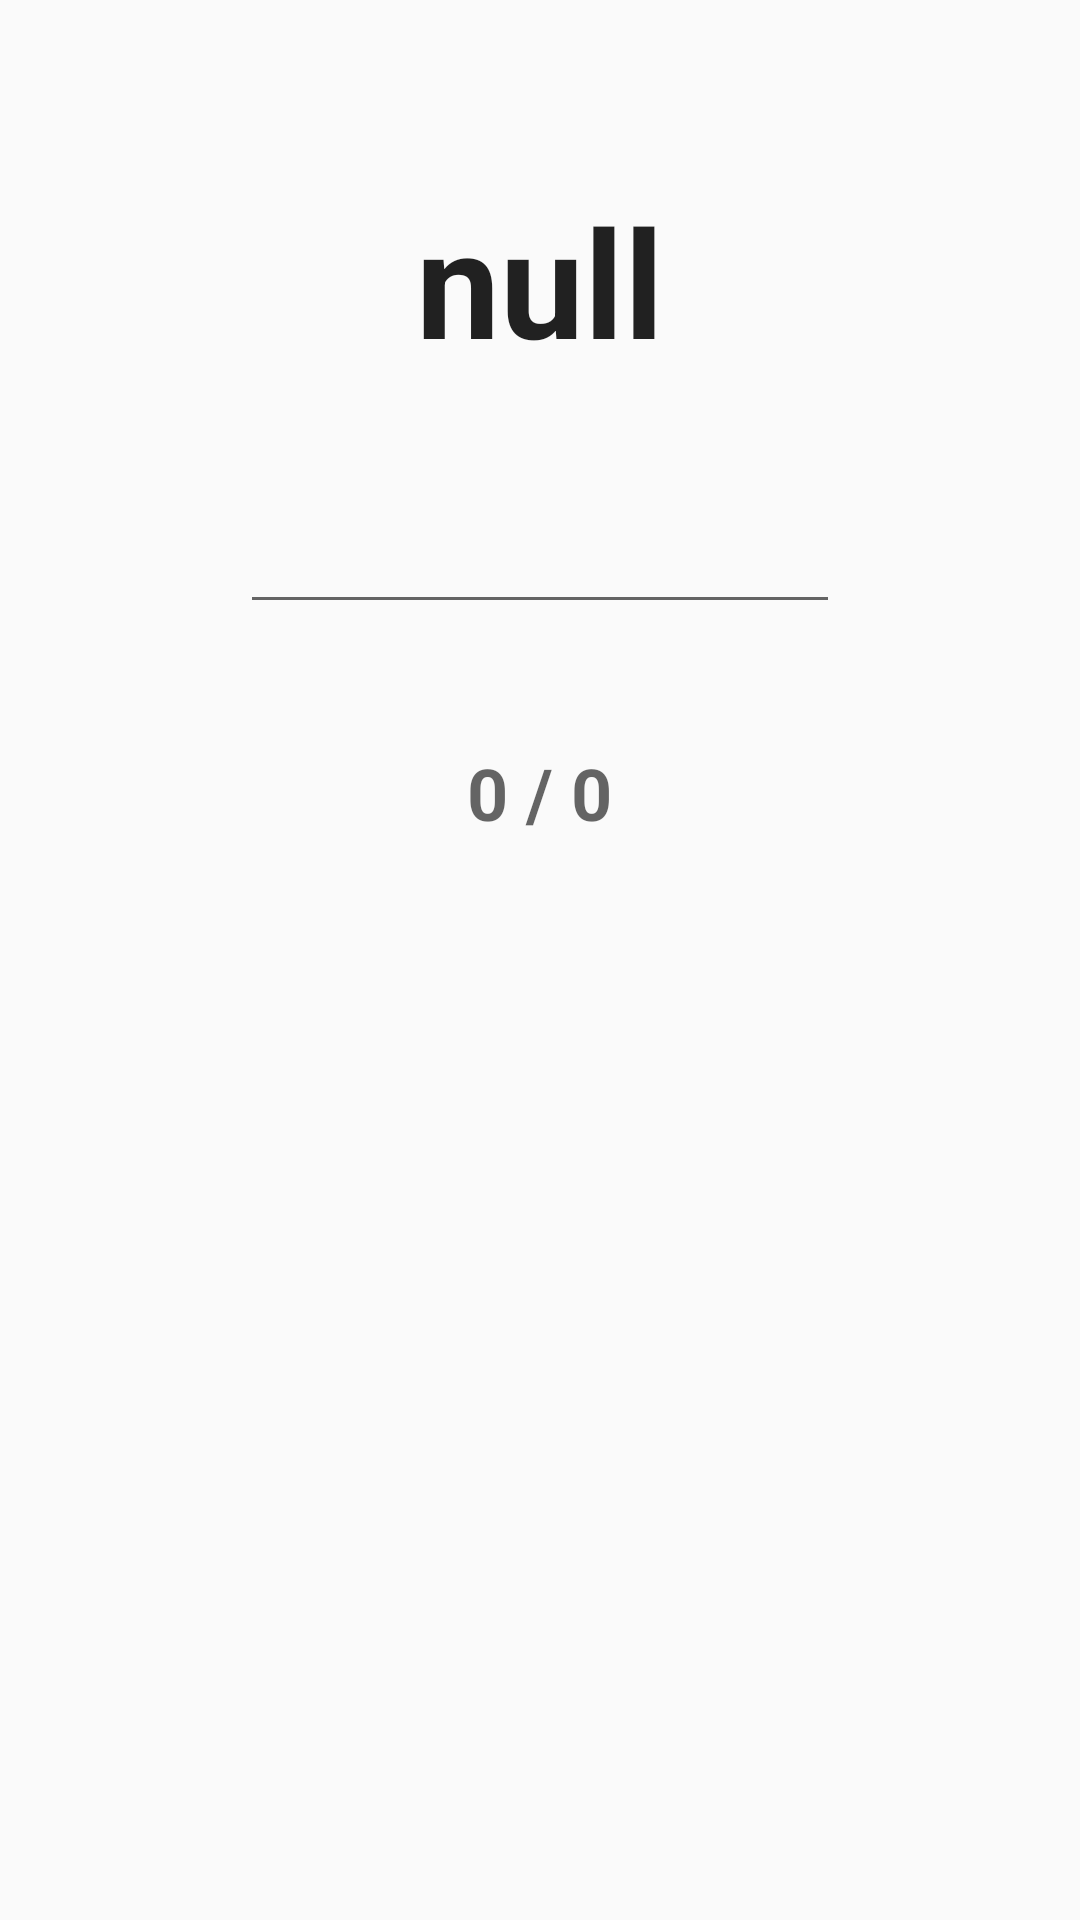

The Android layout XML behind this screen, and the referenced resources:
<!-- AndroidManifest.xml: application theme AppTheme -->
<!-- res/layout/quiz2_layout.xml -->
<?xml version="1.0" encoding="utf-8"?>
<LinearLayout xmlns:android="http://schemas.android.com/apk/res/android"
    android:layout_width="match_parent" android:layout_height="match_parent"
    android:orientation="vertical"
    android:id="@+id/quizLayou">

    <TextView
        android:layout_width="wrap_content"
        android:layout_height="wrap_content"
        android:textAppearance="?android:attr/textAppearanceLarge"
        android:text="null"
        android:id="@+id/questionLabel"
        android:layout_gravity="center_horizontal"
        android:layout_marginTop="60dp"
        android:textSize="50sp"
        android:textStyle="bold" />

    <EditText
        android:layout_width="200dp"
        android:layout_height="wrap_content"
        android:id="@+id/editText"
        android:layout_gravity="center_horizontal"
        android:inputType="text"
        android:layout_marginTop="40dp" />

    <TextView
        android:layout_width="wrap_content"
        android:layout_height="wrap_content"
        android:textAppearance="?android:attr/textAppearanceMedium"
        android:text="0 / 0"
        android:id="@+id/scoreLabel"
        android:layout_gravity="center_horizontal"
        android:layout_marginTop="40dp"
        android:textSize="24sp"
        android:textStyle="bold" />

</LinearLayout>
<!-- resources referenced by this layout -->
<resources>
  <style name="AppTheme" parent="Theme.AppCompat.Light.DarkActionBar">
          
      </style>
</resources>
